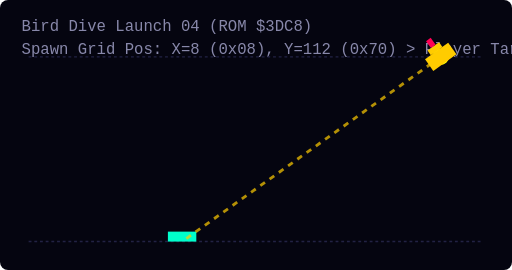
t = 0.00 s
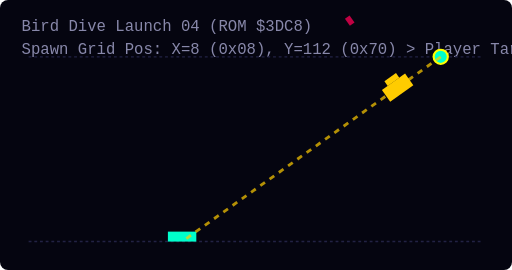
t = 0.75 s
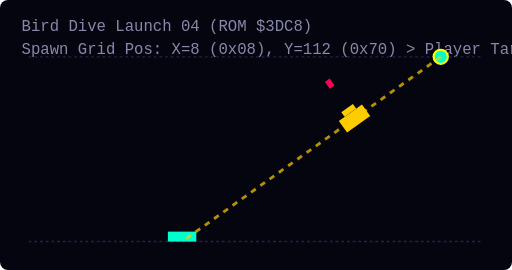
t = 1.50 s
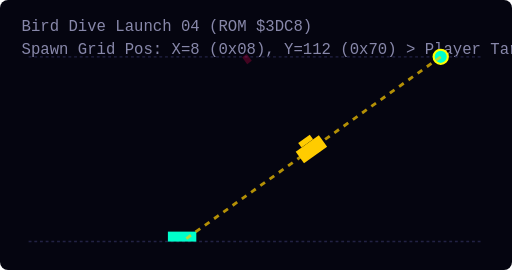
t = 2.25 s
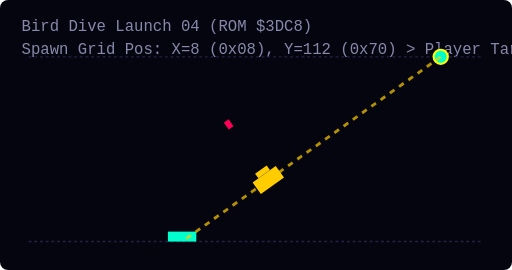
t = 3.00 s
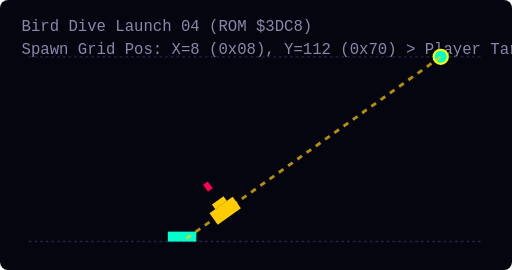
t = 3.75 s

The animated SVG that drew these frames (rendered in a browser with its animation timeline set to each time). Animation: 3 SMIL elements (animate=2,animateMotion=1); one cycle of 4.50 s, repeats indefinitely.

<svg width="360" height="190" viewBox="0 0 360 190" xmlns="http://www.w3.org/2000/svg" style="background:#050510; border-radius:8px;">
  <style>
    .grid { fill:none; stroke:#222244; stroke-width:1; stroke-dasharray:2 2; }
    .dive-line { fill:none; stroke:#FFCC00; stroke-width:2; stroke-dasharray:4 4; opacity:0.7; }
    .spawn-marker { fill:#00FFCC; stroke:#FFFF00; stroke-width:1.5; }
    .player { fill:#00FFCC; }
    .bird { fill:#FFCC00; }
    .bomb { fill:#FF0055; }
    .label { fill: #8888AA; font-family: monospace; font-size: 11px; }
  </style>

  <text x="15" y="22" class="label">Bird Dive Launch 04 (ROM $3DC8)</text>
  <text x="15" y="38" class="label">Spawn Grid Pos: X=8 (0x08), Y=112 (0x70) &gt; Player Target X=128</text>
  
  <!-- Formation Top Grid -->
  <line x1="20" y1="40" x2="340" y2="40" class="grid" />
  <!-- Player Floor Line -->
  <line x1="20" y1="170" x2="340" y2="170" class="grid" />
  
  <!-- Player Ship Target -->
  <rect x="118.0" y="163" width="20" height="7" class="player" />

  <!-- Spawn Launch Point Marker -->
  <circle cx="310.0" cy="40.0" r="5" class="spawn-marker" />

  <!-- Aimed Dive Trajectory Path -->
  <path d="M 310.0,40.0 Q 219.0,105.0 128.0,170" class="dive-line" />
  
  <!-- Diving Bird &amp; Dropping Bomb -->
  <g>
    <animateMotion path="M 310.0,40.0 Q 219.0,105.0 128.0,170" dur="4.5s" repeatCount="indefinite" rotate="auto" />
    <g transform="translate(-10, -5)">
      <rect x="0" y="0" width="20" height="10" class="bird" />
      <rect x="5" y="10" width="10" height="4" class="bird" />
      <rect x="8" y="14" width="4" height="6" class="bomb">
        <animate attributeName="y" values="14;50;90" dur="1.2s" repeatCount="indefinite" />
        <animate attributeName="opacity" values="1;1;0" dur="1.2s" repeatCount="indefinite" />
      </rect>
    </g>
  </g>
</svg>
